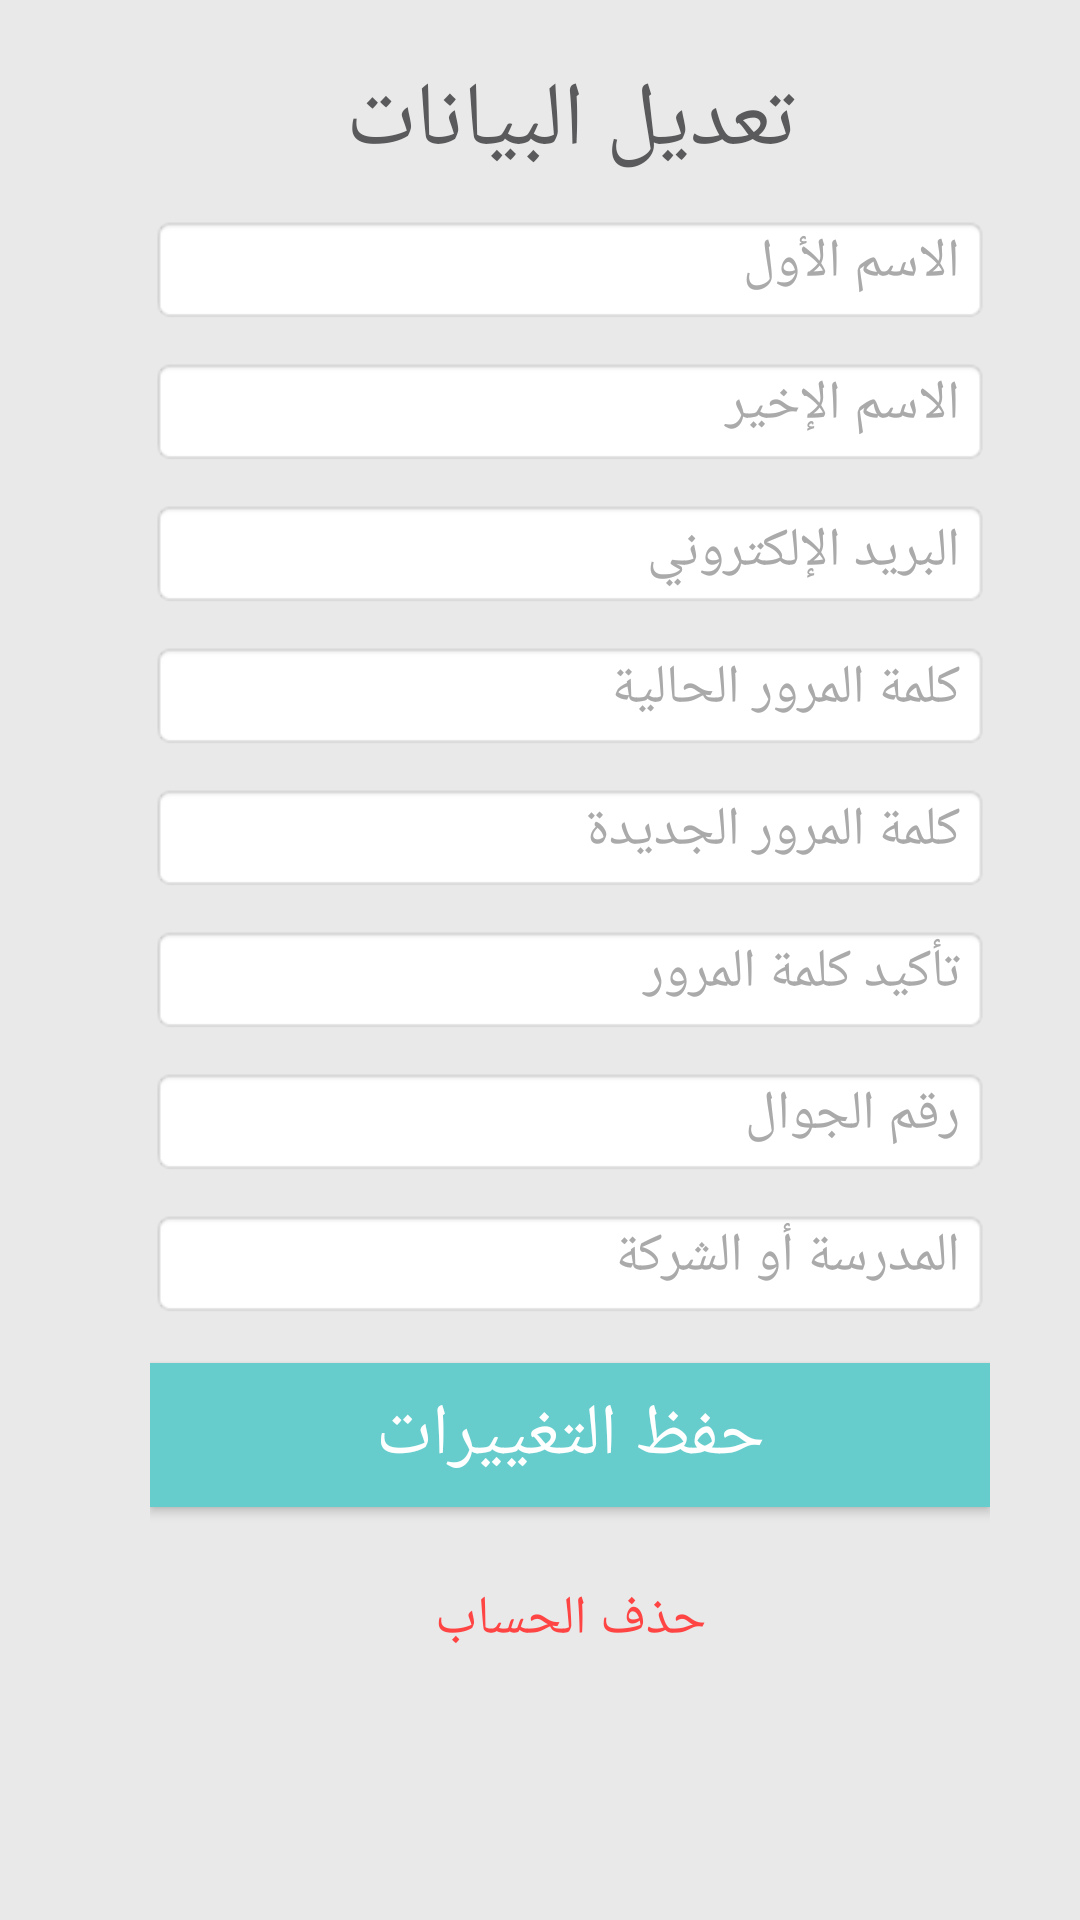

This screen was rendered from an Android layout file. Write that file and the resources it references.
<!-- AndroidManifest.xml: application theme Theme.AppCompat -->
<!-- res/layout/fragment_fifth.xml -->
<?xml version="1.0" encoding="utf-8"?>
<RelativeLayout xmlns:android="http://schemas.android.com/apk/res/android"
    android:layout_width="match_parent" android:layout_height="match_parent"
    android:background="@color/gray_shadow"
    android:id="@+id/fragmentFifth">

    <ScrollView
        android:layout_width="match_parent"
        android:layout_height="match_parent"
        android:layout_alignParentTop="true"
        android:layout_alignParentLeft="true"
        android:layout_alignParentStart="true">

        <LinearLayout
            android:layout_width="match_parent"
            android:layout_height="wrap_content"
            android:orientation="vertical"
            android:weightSum="1"
            android:layout_marginStart="50dp"
            android:layout_marginEnd="30dp"
            android:layout_marginRight="30dp"
            android:layout_marginLeft="50dp"
            android:layout_marginTop="20dp"
            android:layout_marginBottom="30dp">


            <TextView
                android:text="تعديل البيانات"
                android:layout_width="match_parent"
                android:layout_height="wrap_content"
                android:id="@+id/textView"
                android:textColor="?attr/colorButtonNormal"
                android:textSize="30sp"
                android:gravity="center" />
            <android.support.design.widget.TextInputLayout
                android:layout_width="match_parent"
                android:layout_height="wrap_content"
                android:textColorHint="@android:color/darker_gray" >
            <EditText
                android:layout_width="match_parent"
                android:layout_height="wrap_content"
                android:inputType="textPersonName"
                android:ems="7"
                android:id="@+id/fistNameET"
                android:textColorLink="?attr/colorButtonNormal"
                android:textColor="?attr/colorButtonNormal"
                android:gravity="start"
                android:background="@android:drawable/editbox_background_normal"
                android:hint="الاسم الأول"
                android:textColorHint="@android:color/darker_gray"
                android:layout_marginTop="10dp" />
            </android.support.design.widget.TextInputLayout>
            <android.support.design.widget.TextInputLayout
                android:layout_width="match_parent"
                android:layout_height="wrap_content"
                android:textColorHint="@android:color/darker_gray" >
            <EditText
                android:layout_width="match_parent"
                android:layout_height="wrap_content"
                android:inputType="textPersonName"
                android:ems="7"
                android:id="@+id/lastNameET"
                android:textColorLink="?attr/colorButtonNormal"
                android:textColor="?attr/colorButtonNormal"
                android:gravity="start"
                android:background="@android:drawable/editbox_background_normal"
                android:hint="الاسم الإخير"
                android:textColorHint="@android:color/darker_gray"
                android:layout_marginTop="10dp" />
            </android.support.design.widget.TextInputLayout>
            <android.support.design.widget.TextInputLayout
                android:layout_width="match_parent"
                android:layout_height="wrap_content"
                android:textColorHint="@android:color/darker_gray" >
            <EditText
                android:layout_width="match_parent"
                android:layout_height="wrap_content"
                android:inputType="textEmailAddress"
                android:ems="10"
                android:id="@+id/emailET"
                android:textColorLink="?attr/colorButtonNormal"
                android:textColor="?attr/colorButtonNormal"
                android:background="@android:drawable/editbox_background_normal"
                android:hint="البريد الإلكتروني"
                android:textColorHint="@android:color/darker_gray"
                android:layout_marginTop="10dp" />
            </android.support.design.widget.TextInputLayout>
            <android.support.design.widget.TextInputLayout
                android:layout_width="match_parent"
                android:layout_height="wrap_content"
                android:textColorHint="@android:color/darker_gray" >
            <EditText
                android:layout_width="match_parent"
                android:layout_height="wrap_content"
                android:inputType="textPassword"
                android:ems="10"
                android:id="@+id/passwordCurrentET"
                android:textColorLink="?attr/colorButtonNormal"
                android:textColor="?attr/colorButtonNormal"
                android:gravity="right"
                android:background="@android:drawable/editbox_background_normal"
                android:hint="كلمة المرور الحالية"
                android:textColorHint="@android:color/darker_gray"
                android:layout_marginTop="10dp" />
            </android.support.design.widget.TextInputLayout>
            <android.support.design.widget.TextInputLayout
                android:layout_width="match_parent"
                android:layout_height="wrap_content"
                android:textColorHint="@android:color/darker_gray" >
            <EditText
                android:layout_width="match_parent"
                android:layout_height="wrap_content"
                android:inputType="textPassword"
                android:ems="10"
                android:id="@+id/passwordCheckET"
                android:textColorLink="?attr/colorButtonNormal"
                android:textColor="?attr/colorButtonNormal"
                android:gravity="right"
                android:background="@android:drawable/editbox_background_normal"
                android:hint="كلمة المرور الجديدة"
                android:textColorHint="@android:color/darker_gray"
                android:layout_marginTop="10dp" />
            </android.support.design.widget.TextInputLayout>
            <android.support.design.widget.TextInputLayout
                android:layout_width="match_parent"
                android:layout_height="wrap_content"
                android:textColorHint="@android:color/darker_gray" >
            <EditText
                android:layout_width="match_parent"
                android:layout_height="wrap_content"
                android:inputType="textPassword"
                android:ems="7"
                android:id="@+id/passwordET"
                android:textColorLink="?attr/colorButtonNormal"
                android:textColor="?attr/colorButtonNormal"
                android:gravity="right"
                android:background="@android:drawable/editbox_background_normal"

                android:hint="تأكيد كلمة المرور"
                android:textColorHint="@android:color/darker_gray"
                android:layout_marginTop="10dp" />
            </android.support.design.widget.TextInputLayout>
            <android.support.design.widget.TextInputLayout
                android:layout_width="match_parent"
                android:layout_height="wrap_content"
                android:textColorHint="@android:color/darker_gray" >
            <EditText
                android:layout_width="match_parent"
                android:layout_height="wrap_content"
                android:inputType="textPhonetic"
                android:ems="10"
                android:id="@+id/phoneET"
                android:textColorLink="?attr/colorButtonNormal"
                android:textColor="?attr/colorButtonNormal"
                android:gravity="start"
                android:background="@android:drawable/editbox_background_normal"
                android:hint="رقم الجوال"
                android:textColorHint="@android:color/darker_gray"
                android:layout_marginTop="10dp" />
            </android.support.design.widget.TextInputLayout>
            <android.support.design.widget.TextInputLayout
                android:layout_width="match_parent"
                android:layout_height="wrap_content"
                android:textColorHint="@android:color/darker_gray" >
            <EditText
                android:layout_width="match_parent"
                android:layout_height="wrap_content"
                android:inputType="textPersonName"
                android:ems="7"
                android:id="@+id/school"
                android:textColorLink="?attr/colorButtonNormal"
                android:textColor="?attr/colorButtonNormal"
                android:background="@android:drawable/editbox_background_normal"
                android:gravity="start"
                android:foregroundGravity="right"
                android:layout_weight="1"
                android:hint="المدرسة أو الشركة"
                android:textColorHint="@android:color/darker_gray"
                android:layout_marginTop="10dp"/>
            </android.support.design.widget.TextInputLayout>

            <LinearLayout
                android:orientation="horizontal"
                android:layout_width="match_parent"
                android:layout_height="match_parent"
                android:layout_marginTop="10dp">


                <Button
                android:text="@string/savechanges"
                android:layout_width="match_parent"
                android:layout_height="wrap_content"
                android:id="@+id/saveB"
                android:background="@color/blue_button"
                android:textSize="24sp"
                android:layout_gravity="center"
                android:layout_marginTop="10dp"
                android:onClick="Click"
                android:layout_marginBottom="20dp" />


            </LinearLayout>
            <android.support.v7.widget.AppCompatTextView
                android:text="@string/del"
                android:layout_width="match_parent"
                android:layout_height="wrap_content"
                android:layout_alignParentBottom="true"
                android:layout_centerHorizontal="true"
                android:id="@+id/deletPassenger"
                android:textSize="18sp"
                android:textColor="@color/red_light"
                android:gravity="center"

                android:clickable="true" />

        <LinearLayout
            android:orientation="horizontal"
            android:layout_width="match_parent"
            android:layout_height="match_parent"
            android:layout_marginTop="10dp">
        </LinearLayout>

            <LinearLayout
                android:orientation="horizontal"
                android:layout_width="match_parent"
                android:layout_height="match_parent"
                android:layout_marginTop="10dp">
            </LinearLayout>
            <LinearLayout
                android:orientation="horizontal"
                android:layout_width="match_parent"
                android:layout_height="match_parent"
                android:layout_marginTop="10dp">
            </LinearLayout>
        </LinearLayout>
    </ScrollView>
</RelativeLayout>
<!-- resources referenced by this layout -->
<resources>
  <color name="blue_button">#66cccc</color>
  <color name="gray_shadow">#e9e9e9</color>
  <color name="red_light">#FF4444</color>
  <string name="del">حذف الحساب</string>
  <string name="savechanges">حفظ التغييرات</string>
</resources>
